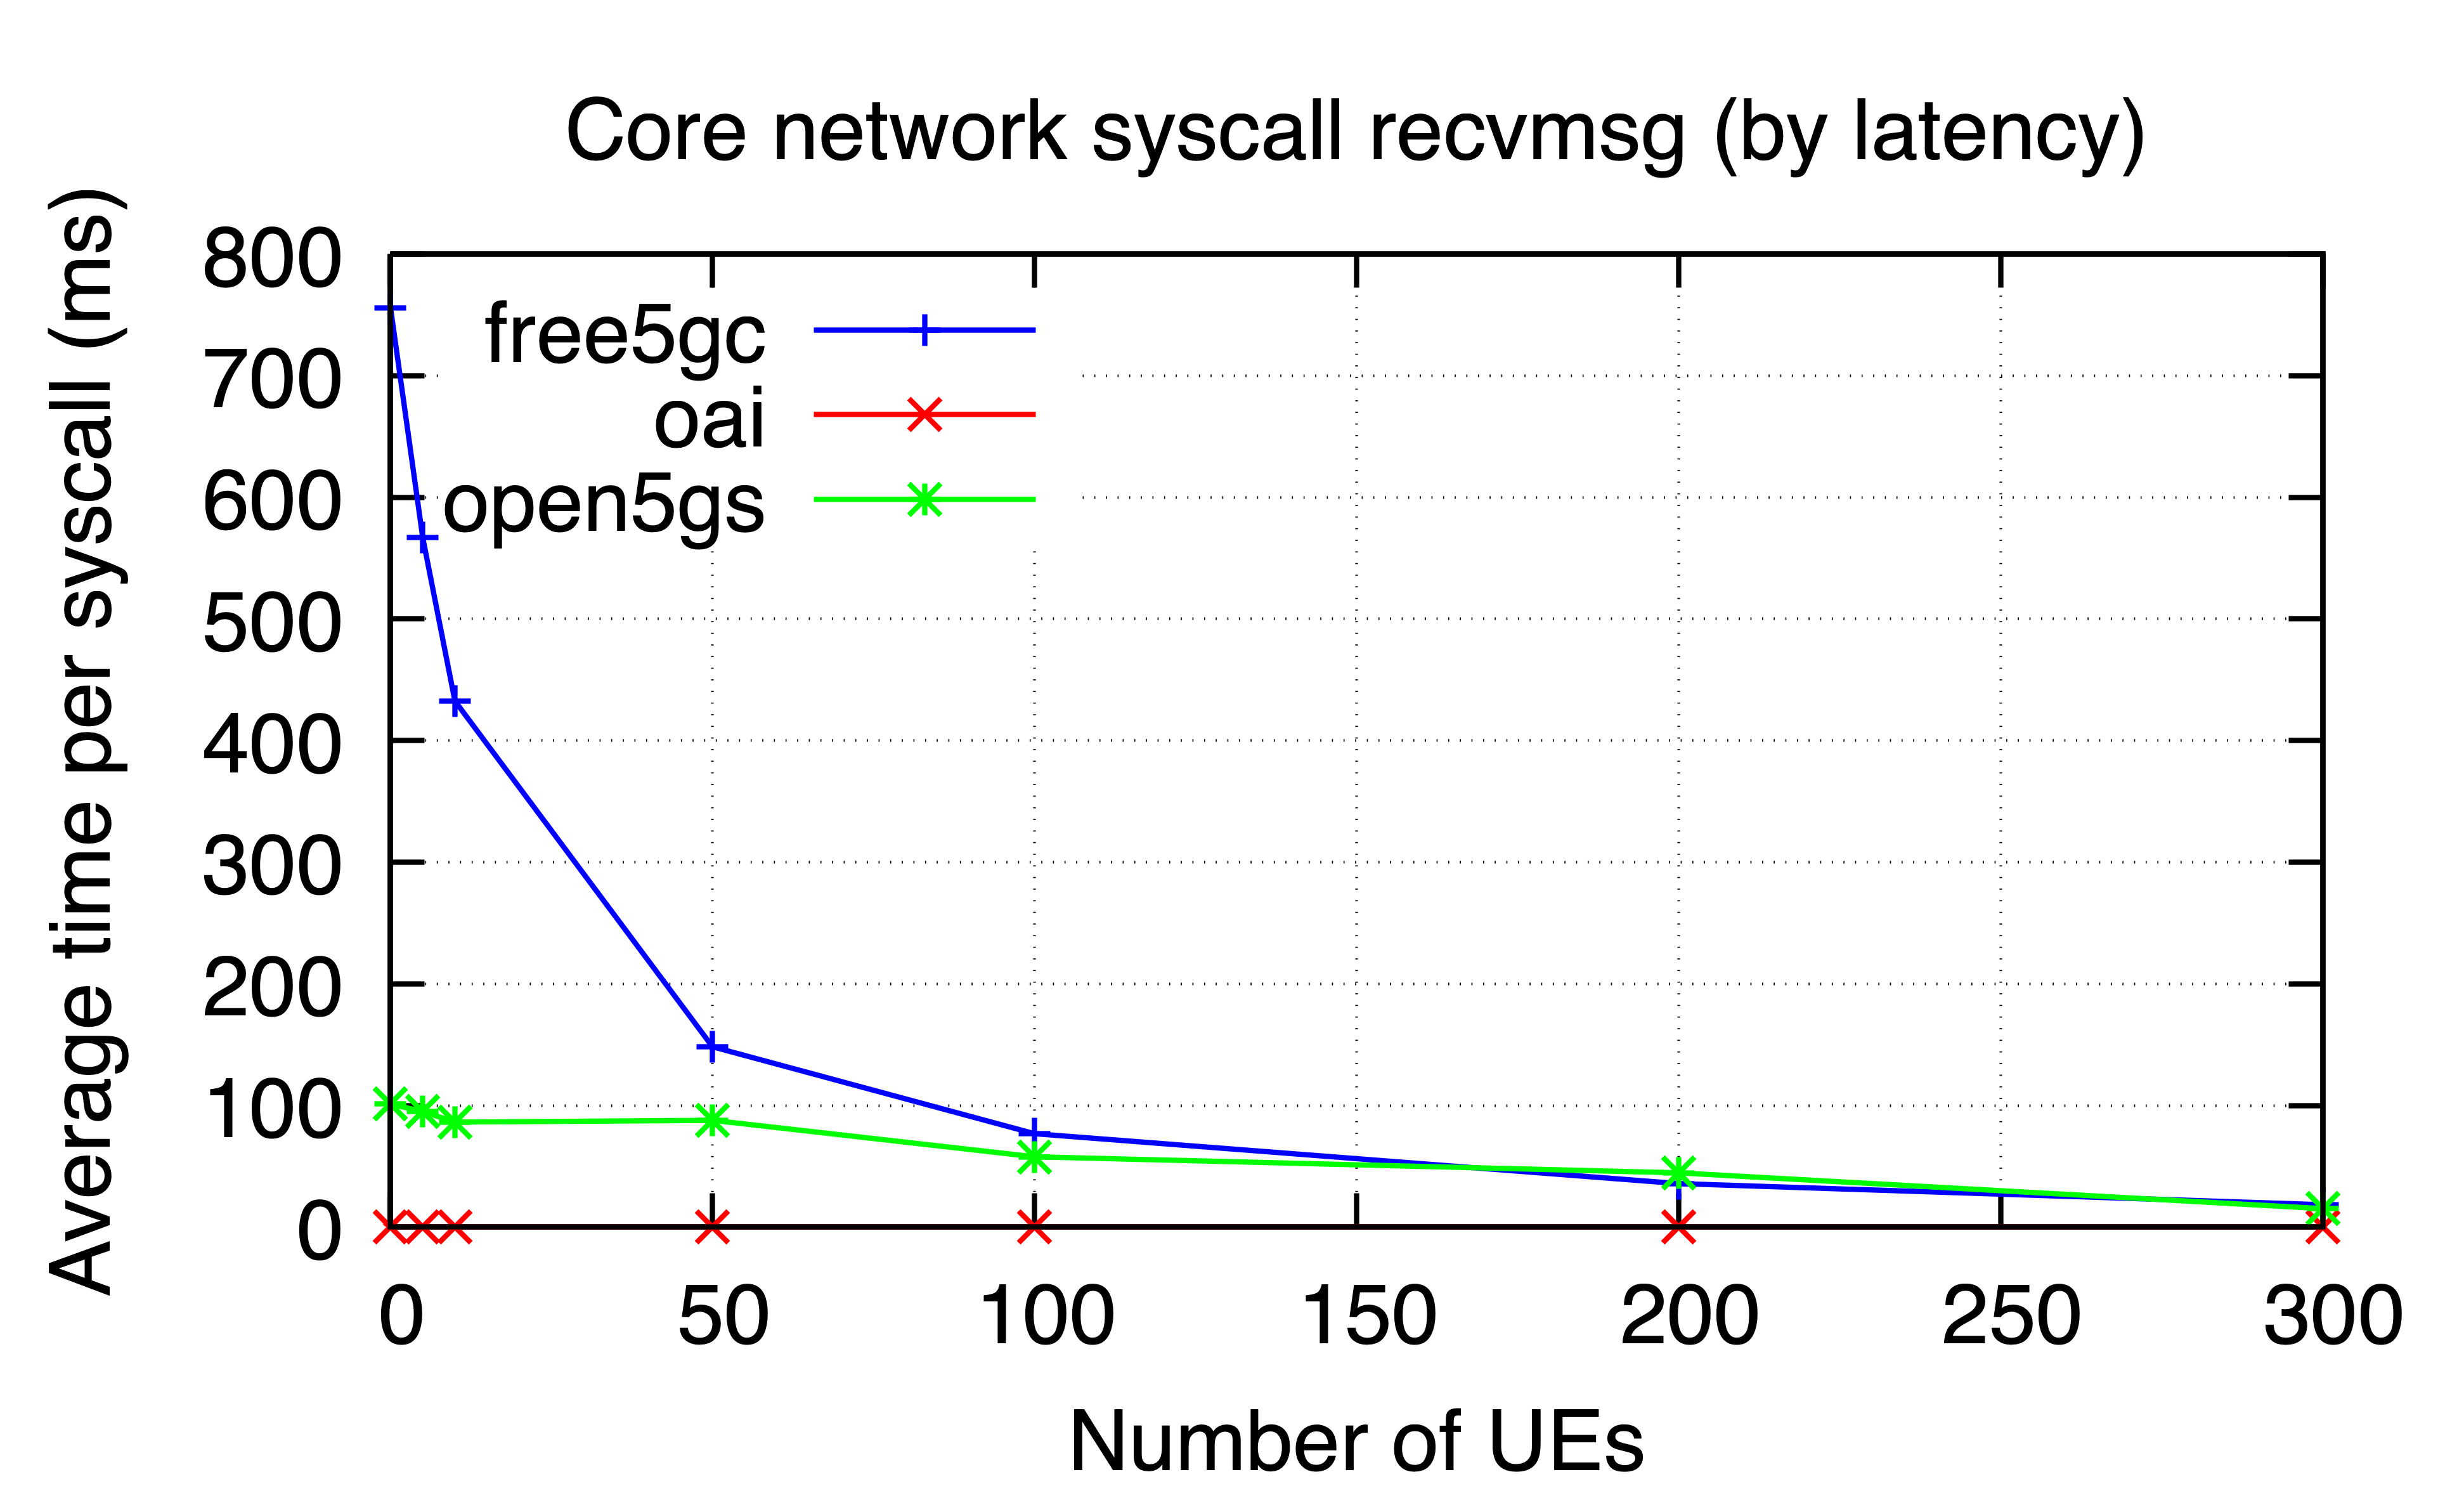

The file beside this chart, header and first rows:
ues, free5gc, oai, open5gs
0, 755.9, 0.004645, 101.1
5, 567, 0.004867, 95.04
10, 432.5, 0.006035, 86.32
50, 148.2, 0.004231, 87.75
100, 76.74, 0.005044, 57.77
200, 35.72, 0.005386, 44.59
300, 18.37, 0.004491, 15.15
